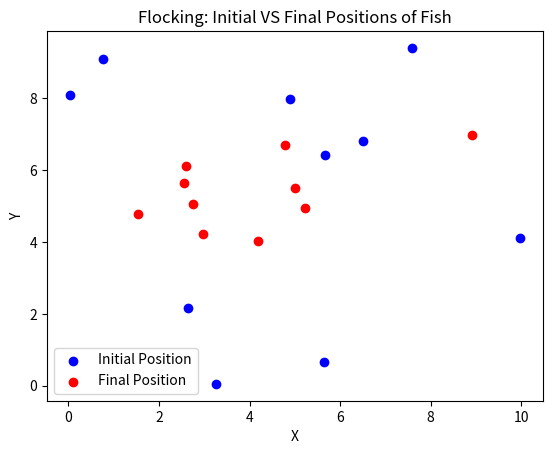

The script that saved this image:
import random  # Import the random module for generating random numbers
import math  # Import the math module for mathematical operations
import matplotlib.pyplot as plt  # Import the matplotlib.pyplot module for plotting

import random
import math


class Agent:
    def __init__(self, x, y, speed, orientation):
        self.x = x  # Set the initial x-coordinate of the agent
        self.y = y  # Set the initial y-coordinate of the agent
        self.speed = speed  # Set the speed of the agent
        self.orientation = orientation  # Set the orientation (direction) of the agent

    def flock(self, agents):
        separation_radius = 2  # Radius for separation to avoid collisions
        cohesion_radius = 5  # Radius for cohesion for grouping
        alignment_radius = 5  # Radius for alignment for common direction

        separation_force = [0, 0]  # Separation force
        cohesion_force = [0, 0]  # Cohesion force
        alignment_force = [0, 0]  # Alignment force

        num_neighbors = 0  # Counter for the number of neighboring agents

        for agent in agents:
            if agent != self:  # Exclude self from the neighboring agents
                dx = agent.x - self.x  # Calculate the difference in x-coordinates
                dy = agent.y - self.y  # Calculate the difference in y-coordinates
                distance = math.sqrt(
                    dx**2 + dy**2
                )  # Calculate the distance between agents

                # Separation
                if (
                    distance < separation_radius
                ):  # If the agent is within the separation radius
                    separation_force[0] -= (
                        dx / distance
                    )  # Add separation force in the x-direction
                    separation_force[1] -= (
                        dy / distance
                    )  # Add separation force in the y-direction

                # Cohesion
                if (
                    distance < cohesion_radius
                ):  # If the agent is within the cohesion radius
                    cohesion_force[0] += dx  # Add cohesion force in the x-direction
                    cohesion_force[1] += dy  # Add cohesion force in the y-direction
                    num_neighbors += 1  # Increment the neighbor count

                # Alignment
                if (
                    distance < alignment_radius
                ):  # If the agent is within the alignment radius
                    alignment_force[0] += agent.speed * math.cos(
                        agent.orientation
                    )  # Add alignment force in the x-direction
                    alignment_force[1] += agent.speed * math.sin(
                        agent.orientation
                    )  # Add alignment force in the y-direction

        # Average cohesion and alignment forces
        if num_neighbors > 0:  # If there are neighboring agents
            cohesion_force[
                0
            ] /= (
                num_neighbors  # Calculate the average cohesion force in the x-direction
            )
            cohesion_force[
                1
            ] /= (
                num_neighbors  # Calculate the average cohesion force in the y-direction
            )
            alignment_force[
                0
            ] /= num_neighbors  # Calculate the average alignment force in the x-direction
            alignment_force[
                1
            ] /= num_neighbors  # Calculate the average alignment force in the y-direction

        # Update agent's position and velocity
        self.x += self.speed * math.cos(
            self.orientation
        )  # Update x-coordinate based on speed and orientation
        self.y += self.speed * math.sin(
            self.orientation
        )  # Update y-coordinate based on speed and orientation

        # Apply separation, cohesion, and alignment forces
        self.x += (
            separation_force[0] + cohesion_force[0] + alignment_force[0]
        )  # Update x-coordinate based on forces
        self.y += (
            separation_force[1] + cohesion_force[1] + alignment_force[1]
        )  # Update y-coordinate based on forces

    def update_orientation(self):
        self.orientation = math.atan2(
            math.sin(self.orientation), math.cos(self.orientation)
        )
        # Update the orientation to ensure it stays within the range of [0, 2 * pi)


class FlockSimulation:
    def __init__(self, width, height, num_agents):
        self.width = width  # Set the width of the simulation environment
        self.height = height  # Set the height of the simulation environment
        self.agents = []  # Initialize an empty list to store the agents
        self.initial_positions = []  # List to store initial positions
        self.final_positions = []  # List to store final positions
        for _ in range(num_agents):
            x = random.uniform(
                0, width
            )  # Generate a random x-coordinate within the environment width
            y = random.uniform(
                0, height
            )  # Generate a random y-coordinate within the environment height
            speed = random.uniform(0.1, 1)  # Generate a random speed for the agent
            orientation = random.uniform(
                0, 2 * math.pi
            )  # Generate a random orientation for the agent
            agent = Agent(
                x, y, speed, orientation
            )  # Create a new Agent object with the generated values
            self.agents.append(agent)  # Add the agent to the list
            self.initial_positions.append((x, y))  # Store initial position

    def simulate(self, num_steps):
        steps = 1
        for _ in range(num_steps):
            for agent in self.agents:
                agent.flock(self.agents)  # Make the agent flock with other agents
                agent.update_orientation()  # Update the agent's orientation
                self.wrap_around(
                    agent
                )  # Wrap the agent's coordinates within the simulation environment
            self.print_state(num_steps)  # Print the current state of the simulation
            if steps <= num_steps:
                steps += 1
        for agent in self.agents:
            self.final_positions.append((agent.x, agent.y))  # Store final position

    def wrap_around(self, agent):
        if agent.x < 0:
            agent.x += (
                self.width
            )  # Wrap the x-coordinate if it goes beyond the left boundary
        elif agent.x > self.width:
            agent.x -= (
                self.width
            )  # Wrap the x-coordinate if it goes beyond the right boundary
        if agent.y < 0:
            agent.y += (
                self.height
            )  # Wrap the y-coordinate if it goes beyond the bottom boundary
        elif agent.y > self.height:
            agent.y -= (
                self.height
            )  # Wrap the y-coordinate if it goes beyond the top boundary

    def print_state(self, num_steps):
        for agent in self.agents:
            print(
                f"Agent at ({agent.x}, {agent.y}) with speed {agent.speed} and orientation {agent.orientation} at {num_steps} steps"
            )
        print("------")

    def plot_positions(self):
        initial_x = [pos[0] for pos in self.initial_positions]
        initial_y = [pos[1] for pos in self.initial_positions]
        final_x = [pos[0] for pos in self.final_positions]
        final_y = [pos[1] for pos in self.final_positions]

        plt.scatter(initial_x, initial_y, color="blue", label="Initial Position")
        plt.scatter(final_x, final_y, color="red", label="Final Position")
        plt.xlabel("X")
        plt.ylabel("Y")
        plt.title("Flocking: Initial VS Final Positions of Fish")
        plt.legend()
        plt.show()


# Create a flock simulation with 10 agents
simulation = FlockSimulation(10, 10, 10)

# Simulate the flocking behavior for 20 time steps
simulation.simulate(20)

# Plot the initial and final positions of the agents
simulation.plot_positions()
